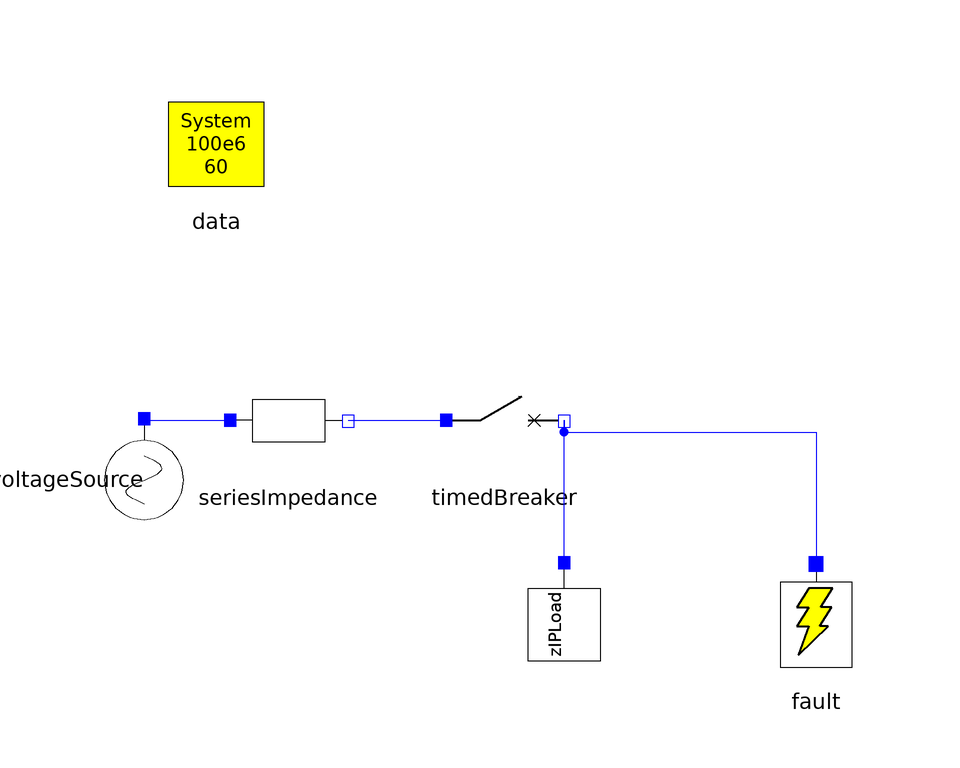

The component connection diagram of the Modelica model below, drawn from its own Placement and Line annotations.

model Test_Breaker
  OmniPES.Circuit.Switches.Fault fault annotation(
    Placement(visible = true, transformation(origin = {38, -34}, extent = {{-10, -10}, {10, 10}}, rotation = 0)));
  OmniPES.Circuit.Sources.VoltageSource voltageSource annotation(
    Placement(visible = true, transformation(origin = {-74, -10}, extent = {{-10, -10}, {10, 10}}, rotation = -90)));
  OmniPES.QuasiSteadyState.Loads.ZIPLoad zIPLoad(Psp = 100, Qsp = 50) annotation(
    Placement(visible = true, transformation(origin = {-4, -34}, extent = {{-10, -10}, {10, 10}}, rotation = -90)));
  Circuit.Switches.TimedBreaker timedBreaker(t_open = 0.6) annotation(
    Placement(visible = true, transformation(origin = {-14, 0}, extent = {{-10, -10}, {10, 10}}, rotation = 0)));
  inner SystemData data annotation(
    Placement(visible = true, transformation(origin = {-62, 46}, extent = {{-10, -10}, {10, 10}}, rotation = 0)));
  Circuit.Basic.SeriesImpedance seriesImpedance(x = 0.1) annotation(
    Placement(visible = true, transformation(origin = {-50, 0}, extent = {{-10, -10}, {10, 10}}, rotation = 0)));
equation
  connect(timedBreaker.n, fault.T) annotation(
    Line(points = {{-4, 0}, {-4, -2}, {38, -2}, {38, -24}}, color = {0, 0, 255}));
  connect(zIPLoad.p, timedBreaker.n) annotation(
    Line(points = {{-4, -24}, {-4, 0}}, color = {0, 0, 255}));
  connect(voltageSource.p, seriesImpedance.p) annotation(
    Line(points = {{-74, 0}, {-60, 0}}, color = {0, 0, 255}));
  connect(seriesImpedance.n, timedBreaker.p) annotation(
    Line(points = {{-40, 0}, {-24, 0}}, color = {0, 0, 255}));
end Test_Breaker;